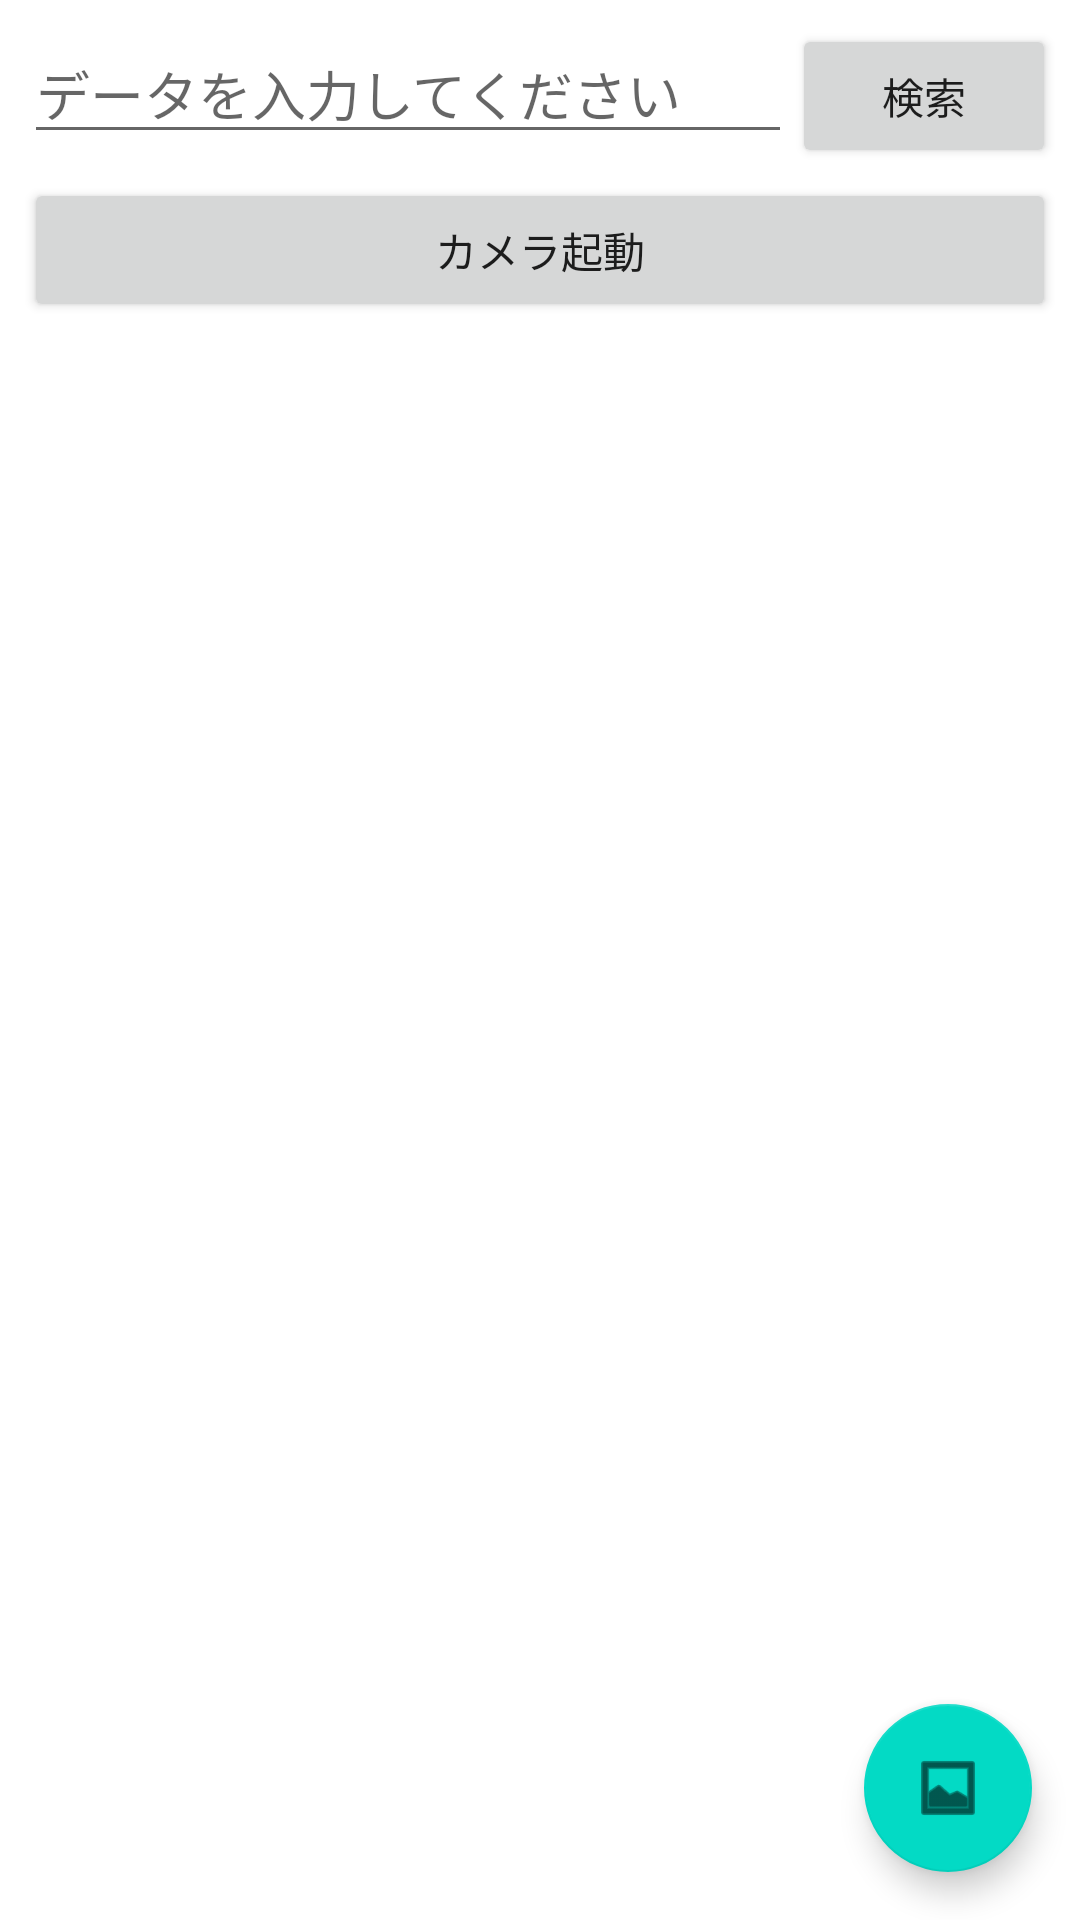

Android layout source for this screen:
<!-- AndroidManifest.xml: application theme Theme.AndroidTraning -->
<!-- res/layout/activity_image.xml -->
<?xml version="1.0" encoding="utf-8"?>
<androidx.constraintlayout.widget.ConstraintLayout xmlns:android="http://schemas.android.com/apk/res/android"
    xmlns:app="http://schemas.android.com/apk/res-auto"
    xmlns:tools="http://schemas.android.com/tools"
    android:layout_width="match_parent"
    android:layout_height="match_parent"
    tools:context=".ImageActivity">

    <EditText
        android:id="@+id/searchText2"
        android:layout_width="0dp"
        android:layout_height="wrap_content"
        android:layout_marginStart="8dp"
        android:layout_marginTop="8dp"
        android:ems="10"
        android:hint="@string/DataIn"
        android:inputType="textPersonName"
        app:layout_constraintEnd_toStartOf="@+id/searchButton2"
        app:layout_constraintStart_toStartOf="parent"
        app:layout_constraintTop_toTopOf="parent" />

    <Button
        android:id="@+id/searchButton2"
        android:layout_width="0dp"
        android:layout_height="wrap_content"
        android:layout_marginTop="8dp"
        android:layout_marginEnd="8dp"
        android:text="検索"
        app:layout_constraintEnd_toEndOf="parent"
        app:layout_constraintTop_toTopOf="parent" />

    <Button
        android:id="@+id/cameraButton2"
        android:layout_width="0dp"
        android:layout_height="wrap_content"
        android:layout_marginStart="8dp"
        android:layout_marginTop="8dp"
        android:layout_marginEnd="8dp"
        android:text="カメラ起動"
        app:layout_constraintEnd_toEndOf="parent"
        app:layout_constraintStart_toStartOf="parent"
        app:layout_constraintTop_toBottomOf="@+id/searchText2" />

    <ImageView
        android:id="@+id/cameraImage2"
        android:layout_width="0dp"
        android:layout_height="0dp"
        android:layout_marginStart="8dp"
        android:layout_marginTop="8dp"
        android:layout_marginEnd="8dp"
        android:layout_marginBottom="8dp"
        app:layout_constraintBottom_toBottomOf="parent"
        app:layout_constraintEnd_toEndOf="parent"
        app:layout_constraintStart_toStartOf="parent"
        app:layout_constraintTop_toBottomOf="@+id/cameraButton2"
        tools:srcCompat="@tools:sample/avatars" />

    <com.google.android.material.floatingactionbutton.FloatingActionButton
        android:id="@+id/confirmFab"
        android:layout_width="wrap_content"
        android:layout_height="wrap_content"
        android:layout_marginEnd="16dp"
        android:layout_marginBottom="16dp"
        android:clickable="true"
        app:layout_constraintBottom_toBottomOf="parent"
        app:layout_constraintEnd_toEndOf="parent"
        app:srcCompat="@android:drawable/ic_menu_gallery" />
</androidx.constraintlayout.widget.ConstraintLayout>
<!-- resources referenced by this layout -->
<resources>
  <string name="DataIn">データを入力してください</string>
  <style name="Theme.AndroidTraning" parent="Theme.MaterialComponents.DayNight.DarkActionBar">
          
          <item name="colorPrimary">@color/purple_500</item>
          <item name="colorPrimaryVariant">@color/purple_700</item>
          <item name="colorOnPrimary">@color/white</item>
          
          <item name="colorSecondary">@color/teal_200</item>
          <item name="colorSecondaryVariant">@color/teal_700</item>
          <item name="colorOnSecondary">@color/black</item>
          
          <item name="android:statusBarColor">?attr/colorPrimaryVariant</item>
          
      </style>
  <!-- not gathered from this repository: default colours our renderer supplied (Android Studio template values) -->
  <color name="purple_500">#FF6200EE</color>
  <color name="purple_700">#FF3700B3</color>
  <color name="teal_200">#FF03DAC5</color>
  <color name="teal_700">#FF018786</color>
  <color name="black">#FF000000</color>
  <color name="white">#FFFFFFFF</color>
</resources>
